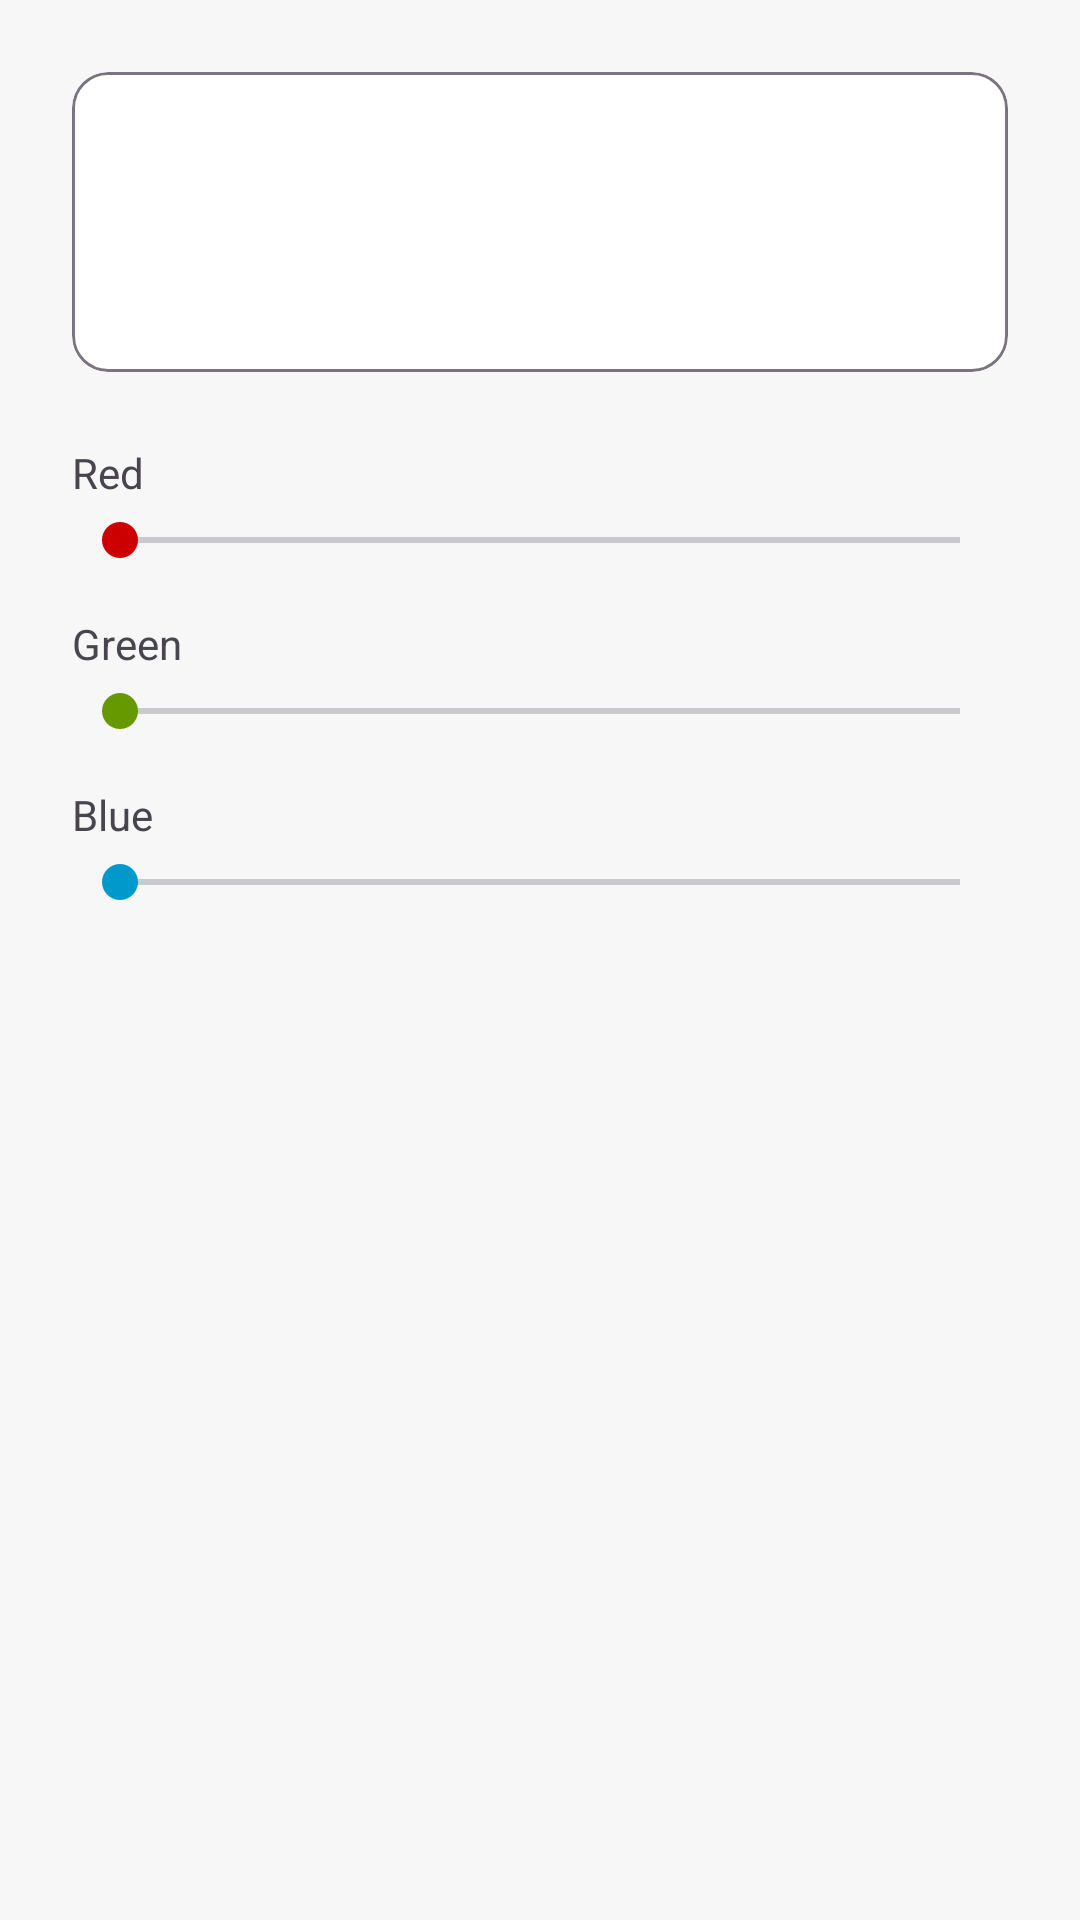

The Android layout XML behind this screen, and the referenced resources:
<!-- AndroidManifest.xml: application theme Theme.Notesmaster -->
<!-- res/layout/dialog_color_picker.xml -->
<?xml version="1.0" encoding="utf-8"?>
<LinearLayout xmlns:android="http://schemas.android.com/apk/res/android"
    android:layout_width="match_parent"
    android:layout_height="wrap_content"
    android:orientation="vertical"
    android:padding="24dp">

    <com.google.android.material.card.MaterialCardView
        android:layout_width="match_parent"
        android:layout_height="100dp"
        android:layout_marginBottom="24dp"
        app:cardCornerRadius="12dp"
        app:strokeWidth="1dp"
        app:strokeColor="?attr/colorOutline"
        xmlns:app="http://schemas.android.com/apk/res-auto">
        
        <View
            android:id="@+id/view_color_preview"
            android:layout_width="match_parent"
            android:layout_height="match_parent"
            android:background="@android:color/white" />
            
    </com.google.android.material.card.MaterialCardView>

    <TextView
        android:layout_width="wrap_content"
        android:layout_height="wrap_content"
        android:text="Red"
        android:layout_marginBottom="4dp"/>

    <SeekBar
        android:id="@+id/sb_red"
        android:layout_width="match_parent"
        android:layout_height="wrap_content"
        android:layout_marginBottom="16dp"
        android:progressTint="@android:color/holo_red_light"
        android:thumbTint="@android:color/holo_red_dark"
        android:max="255" />

    <TextView
        android:layout_width="wrap_content"
        android:layout_height="wrap_content"
        android:text="Green"
        android:layout_marginBottom="4dp"/>

    <SeekBar
        android:id="@+id/sb_green"
        android:layout_width="match_parent"
        android:layout_height="wrap_content"
        android:layout_marginBottom="16dp"
        android:progressTint="@android:color/holo_green_light"
        android:thumbTint="@android:color/holo_green_dark"
        android:max="255" />

    <TextView
        android:layout_width="wrap_content"
        android:layout_height="wrap_content"
        android:text="Blue"
        android:layout_marginBottom="4dp"/>

    <SeekBar
        android:id="@+id/sb_blue"
        android:layout_width="match_parent"
        android:layout_height="wrap_content"
        android:progressTint="@android:color/holo_blue_light"
        android:thumbTint="@android:color/holo_blue_dark"
        android:max="255" />

</LinearLayout>
<!-- resources referenced by this layout -->
<resources>
  <style name="Theme.Notesmaster" parent="Base.Theme.Notesmaster" />
  <style name="Base.Theme.Notesmaster" parent="Theme.Material3.DayNight.NoActionBar">
          <item name="colorPrimary">@color/primary_color</item>
          <item name="colorOnPrimary">@color/on_primary_color</item>
          <item name="android:statusBarColor">@color/primary_color</item>
          
          <item name="android:colorBackground">@color/background_color</item>
          <item name="android:windowBackground">@color/background_color</item>
          
          <item name="android:navigationBarColor">@android:color/transparent</item>
          
          <item name="android:windowLightStatusBar">false</item>
          
          <item name="preferenceTheme">@style/PreferenceThemeOverlay</item>
      </style>
  <color name="primary_color">#F7F7F7</color>
  <color name="on_primary_color">#212121</color>
  <color name="background_color">#F7F7F7</color>
</resources>
